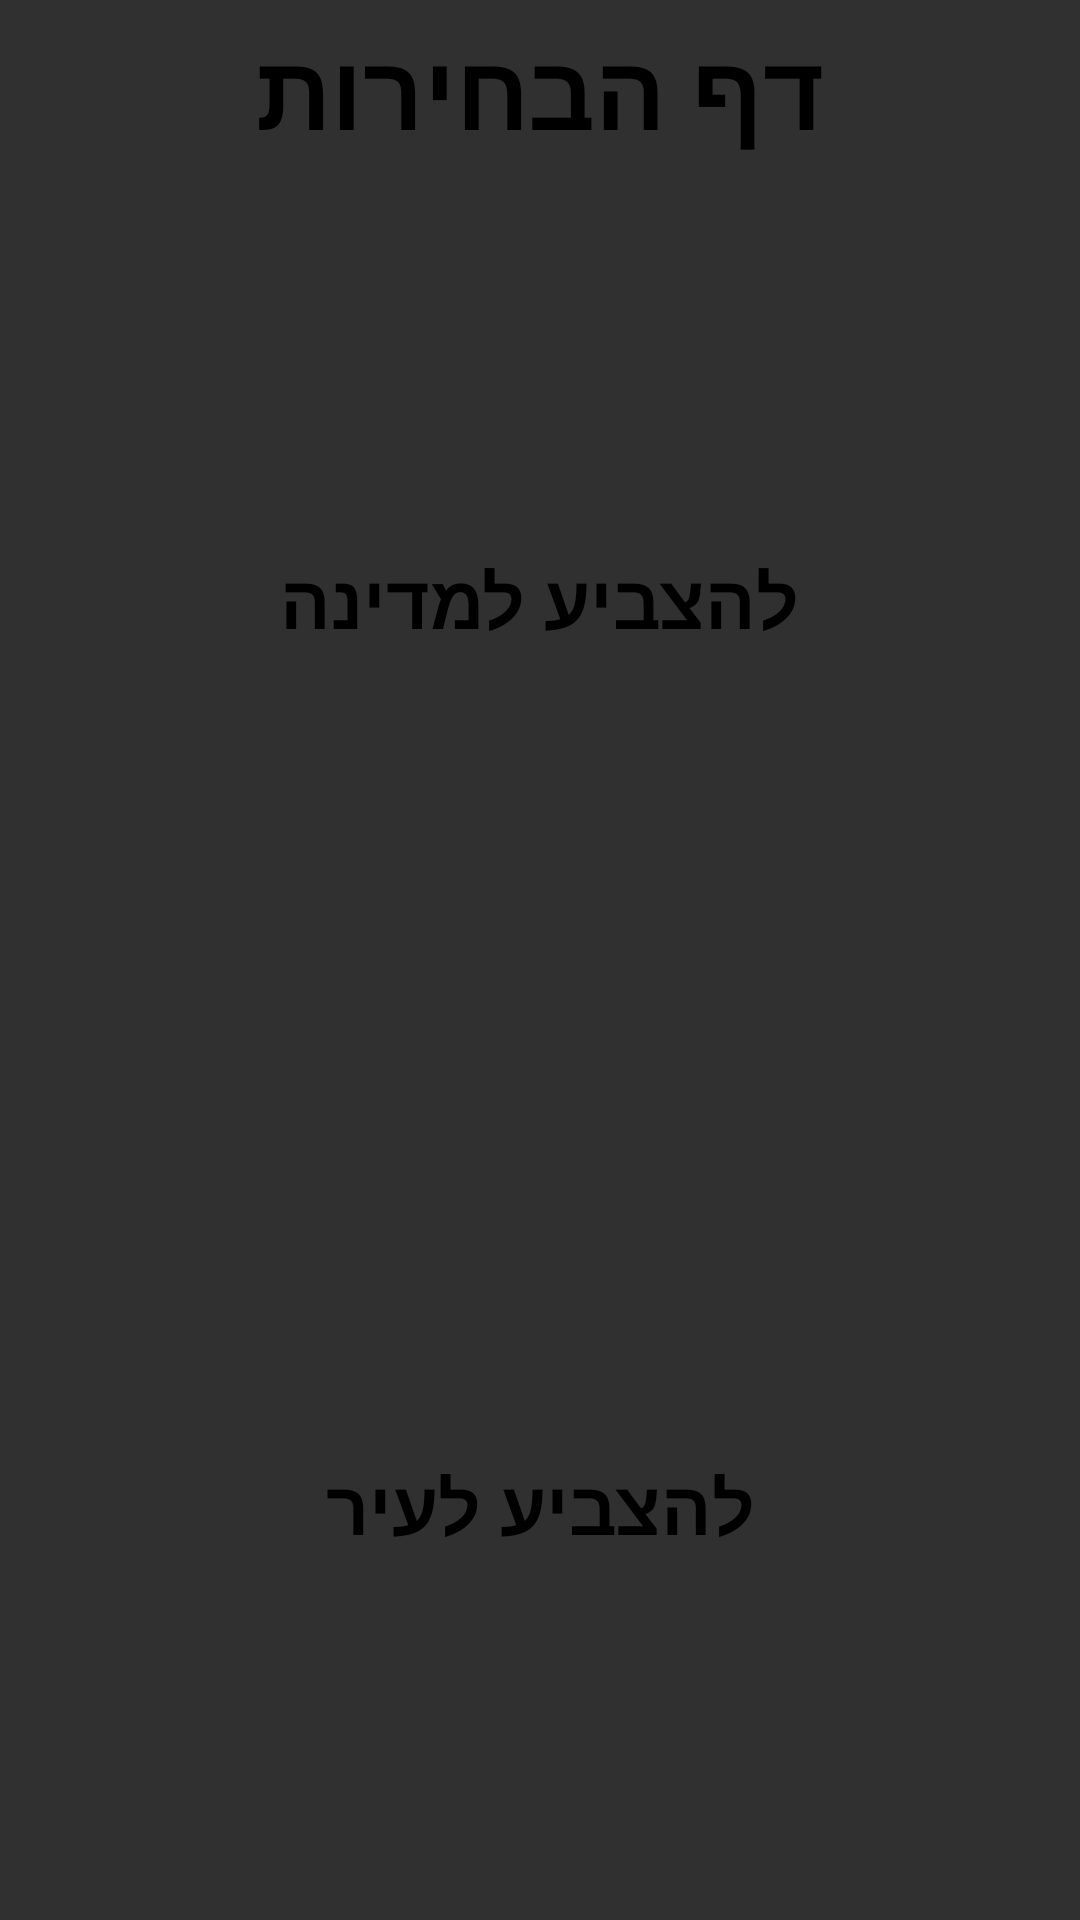

Here is an Android app screen rendered from its layout file. Give the layout XML and the strings, colors and styles it references.
<!-- AndroidManifest.xml: application theme Theme.DigitalELections -->
<!-- res/layout/activity_vote.xml -->
<?xml version="1.0" encoding="utf-8"?>
<RelativeLayout xmlns:android="http://schemas.android.com/apk/res/android"
    xmlns:app="http://schemas.android.com/apk/res-auto"
    xmlns:tools="http://schemas.android.com/tools"
    android:layout_width="match_parent"
    android:layout_height="match_parent"
    android:background="@drawable/israelflag"
    tools:context=".UI.Vote.VoteActivity">
    <Button
        android:layout_width="50dp"
        android:layout_height="40dp"
        android:id="@+id/BackfromVote"
        android:background="@drawable/arrow1"
        android:layout_centerHorizontal="false"
        android:layout_marginTop="10dp"
        />
<TextView
    android:id="@+id/tva"
    android:layout_width="match_parent"
    android:layout_height="60dp"
    android:text="דף הבחירות"
    android:textSize="35dp"
    android:textColor="@color/black"
    android:textStyle="bold"
    android:gravity="center"
    android:layout_centerHorizontal="true"/>
    <Button
        android:id="@+id/VoteCountryBtn"
        android:layout_centerHorizontal="true"
        android:layout_width="200dp"
        android:layout_height="80dp"
        android:layout_below="@id/tva"
        android:background="#00232323"
        android:text="להצביע למדינה"
        android:textSize="25dp"
        android:textColor="@color/black"
        android:textStyle="bold"
        android:gravity="center"
        android:layout_marginTop="100dp"/>
    <Button
        android:id="@+id/VoteCityBtn"
        android:layout_centerHorizontal="true"
        android:layout_width="200dp"
        android:layout_height="80dp"
        android:layout_below="@id/VoteCountryBtn"
        android:background="#00232323"
        android:text="להצביע לעיר"
        android:textSize="25dp"
        android:textColor="@color/black"
        android:textStyle="bold"
        android:gravity="center"
        android:layout_marginTop="222dp"/>
</RelativeLayout>
<!-- resources referenced by this layout -->
<resources>
  <style name="Theme.DigitalELections" parent="Base.Theme.DigitalELections" />
  <style name="Base.Theme.DigitalELections" parent="Theme.AppCompat.NoActionBar">
          
          
      </style>
  <!-- not gathered from this repository: default colours our renderer supplied (Android Studio template values) -->
  <color name="black">#FF000000</color>
</resources>
